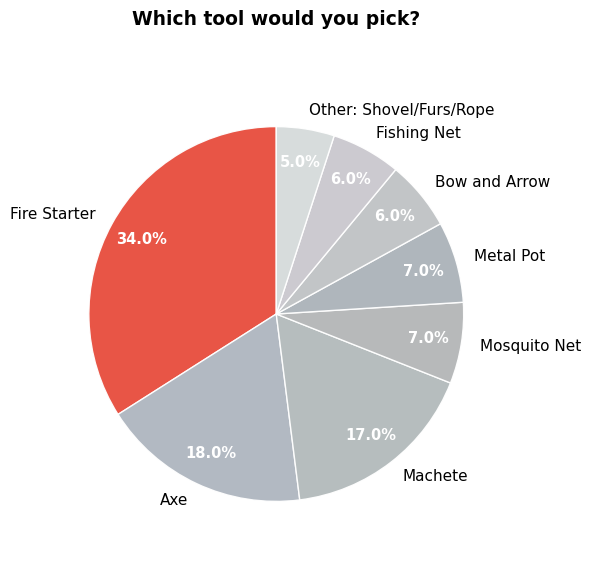

Recreate this plot in Python.
import matplotlib.pyplot as plt
import matplotlib as mpl

# Set modern publication-quality style
mpl.rcParams['font.family'] = 'sans-serif'
mpl.rcParams['font.sans-serif'] = ['Arial', 'Helvetica', 'DejaVu Sans', 'Liberation Sans']
mpl.rcParams['font.size'] = 11
mpl.rcParams['axes.linewidth'] = 0.8
mpl.rcParams['axes.spines.top'] = False
mpl.rcParams['axes.spines.right'] = False
mpl.rcParams['figure.dpi'] = 300
mpl.rcParams['figure.facecolor'] = 'white'


data = {
    "Fire Starter": 34,
    "Axe": 18,
    "Machete": 17,
    "Mosquito Net": 7,
    "Metal Pot": 7,
    "Bow and Arrow": 6,
    "Fishing Net": 6,
    "Other: Shovel/Furs/Rope": 5,
}


# Filter out zero values for cleaner visualization
filtered_data = {k: v for k, v in data.items() if v > 0}
labels = list(filtered_data.keys())
values = list(filtered_data.values())

# Color palette for tool categories - using a modern, distinct color scheme
# Muted, harmonious color variants (not exactly the same) for the tools
colors = [
    '#E74C3C',  # Fire Starter - muted red
    '#AEB6BF',  # Axe - light muted blue gray
    '#B2BABB',  # Machete - muted gray teal
    '#B3B6B7',  # Mosquito Net - muted gray
    '#ABB2B9',  # Metal Pot - bluish muted gray
    '#BFC2C4',  # Bow and Arrow - grayish muted
    '#CAC7CE',  # Fishing Net - pale grayish lavender
    '#D5DBDB',  # Other: Shovel/Furs/Rope - very light muted gray
]

# Create figure with appropriate aspect ratio
fig, ax = plt.subplots(figsize=(6, 6), facecolor='white')

# Create pie chart with modern refined styling
wedges, texts, autotexts = ax.pie(
    values,
    labels=labels,
    autopct='%1.1f%%',
    startangle=90,
    colors=colors,
    textprops={'fontsize': 10.5, 'fontfamily': 'sans-serif'},
    wedgeprops={'linewidth': 1.0, 'edgecolor': 'white', 'alpha': 0.95},
    pctdistance=0.82
)

# Refine percentage text appearance
for autotext in autotexts:
    autotext.set_color('white')
    autotext.set_fontweight('600')
    autotext.set_fontsize(10.5)

# Refine label text appearance
for text in texts:
    text.set_fontsize(11)
    text.set_fontweight('500')

# Title with modern professional styling
ax.set_title("Which tool would you pick?", fontsize=13.5, fontweight='600', pad=18, fontfamily='sans-serif')

# Ensure equal aspect ratio
ax.axis('equal')

# Save with high resolution
plt.tight_layout()
plt.savefig("pie_chart.png", dpi=300, bbox_inches='tight', facecolor='white', edgecolor='none')
plt.close()
